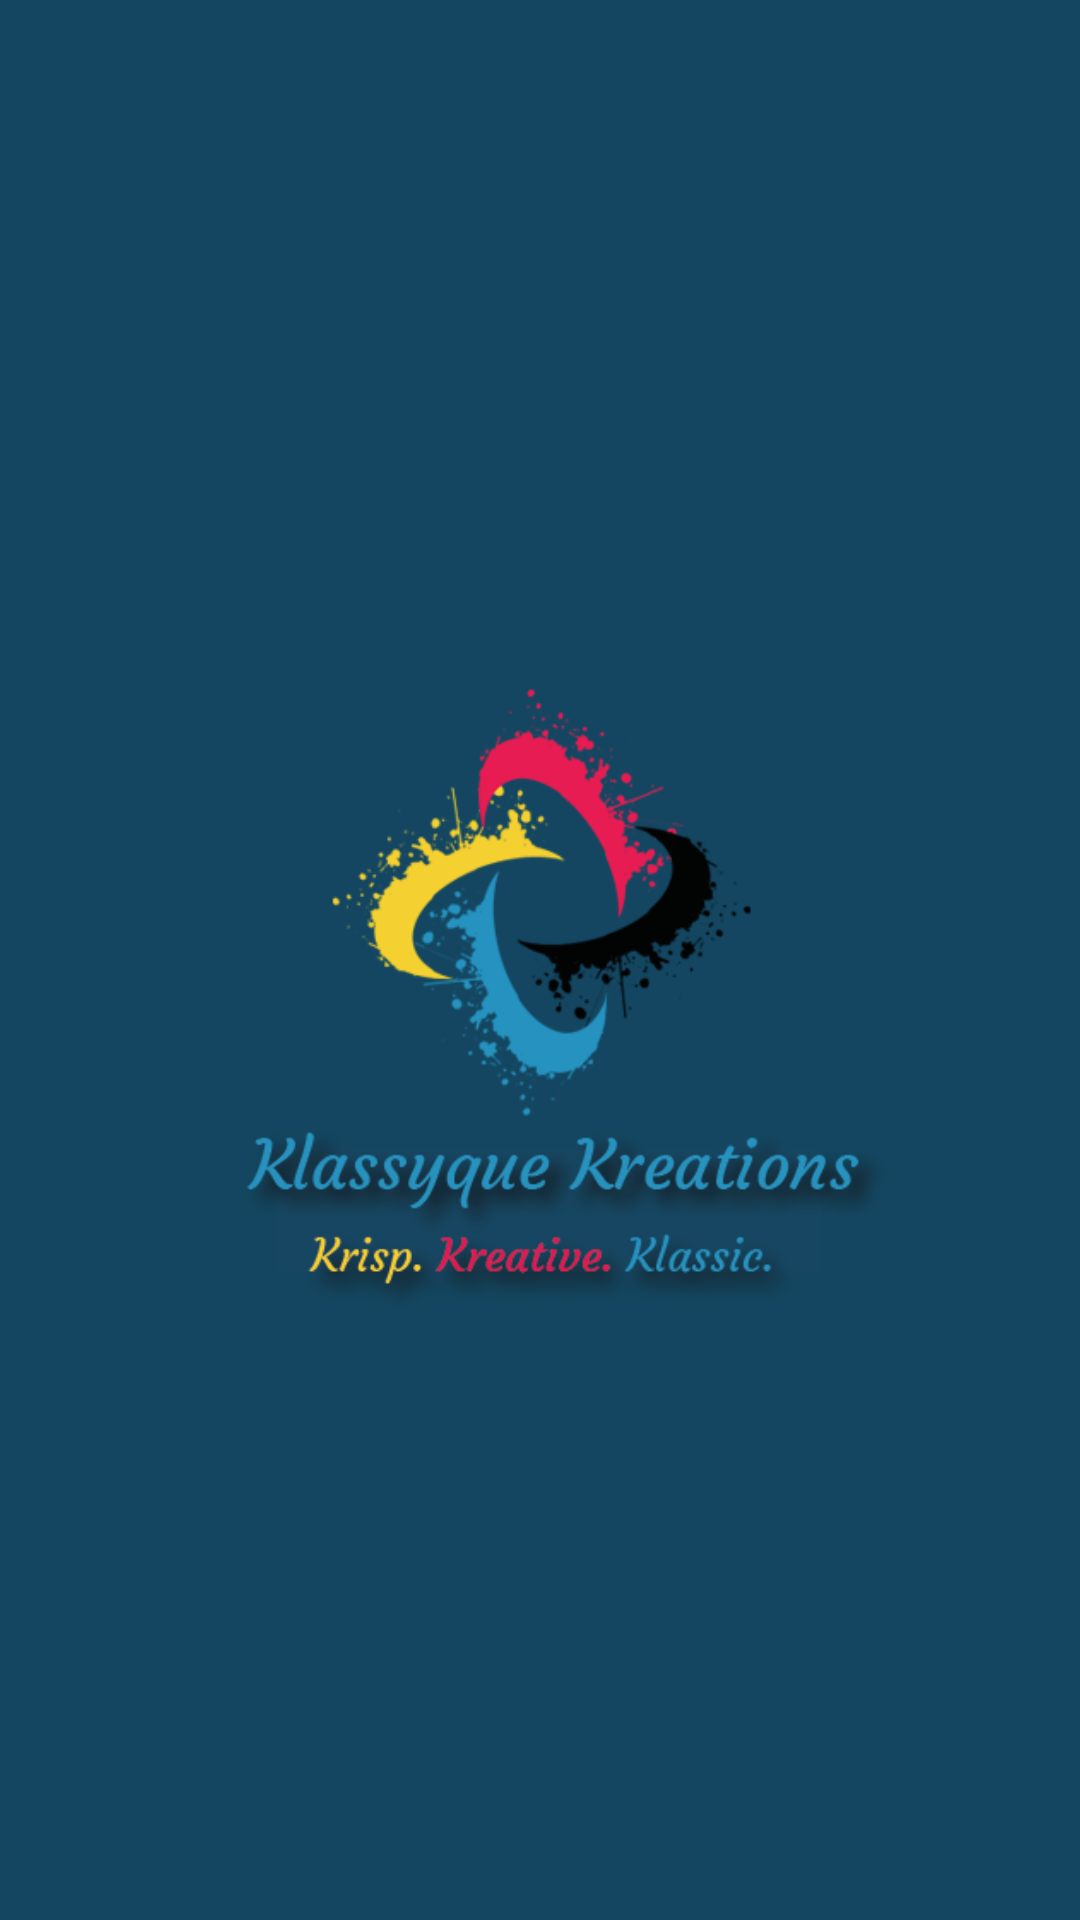

Reconstruct the res/layout file that produces this screen, plus the resources it refers to.
<!-- AndroidManifest.xml: application theme Theme.JoySplash -->
<!-- res/layout/activity_main.xml -->
<?xml version="1.0" encoding="utf-8"?>
<LinearLayout xmlns:android="http://schemas.android.com/apk/res/android"
    xmlns:app="http://schemas.android.com/apk/res-auto"
    xmlns:tools="http://schemas.android.com/tools"
    android:layout_width="match_parent"
    android:layout_height="match_parent"
    android:background="@color/color_secondary"
    android:gravity="center"
    tools:context=".SplashActivity">

   <ImageView
       android:id="@+id/splash_image"
       android:layout_width="300dp"
       android:layout_height="wrap_content"
       android:layout_gravity="center"
       android:src="@drawable/kklogo" />

</LinearLayout>
<!-- resources referenced by this layout -->
<resources>
  <color name="color_secondary">#144661</color>
  <!-- drawable kklogo: png bitmap (drawable, 55991 bytes) -->
  <style name="Theme.JoySplash" parent="Theme.MaterialComponents.DayNight.NoActionBar">
          
          <item name="colorPrimary">@color/purple_500</item>
          <item name="colorPrimaryVariant">@color/purple_700</item>
          <item name="colorOnPrimary">@color/white</item>
          
          <item name="colorSecondary">@color/teal_200</item>
          <item name="colorSecondaryVariant">@color/teal_700</item>
          <item name="colorOnSecondary">@color/black</item>
  
          
          <item name="android:statusBarColor" tools:targetApi="l">?attr/colorPrimaryVariant</item>
          
      </style>
  <color name="purple_500">#FF6200EE</color>
  <color name="purple_700">#FF3700B3</color>
  <color name="white">#FFFFFFFF</color>
  <color name="teal_200">#FF03DAC5</color>
  <color name="teal_700">#FF018786</color>
  <color name="black">#FF000000</color>
</resources>
